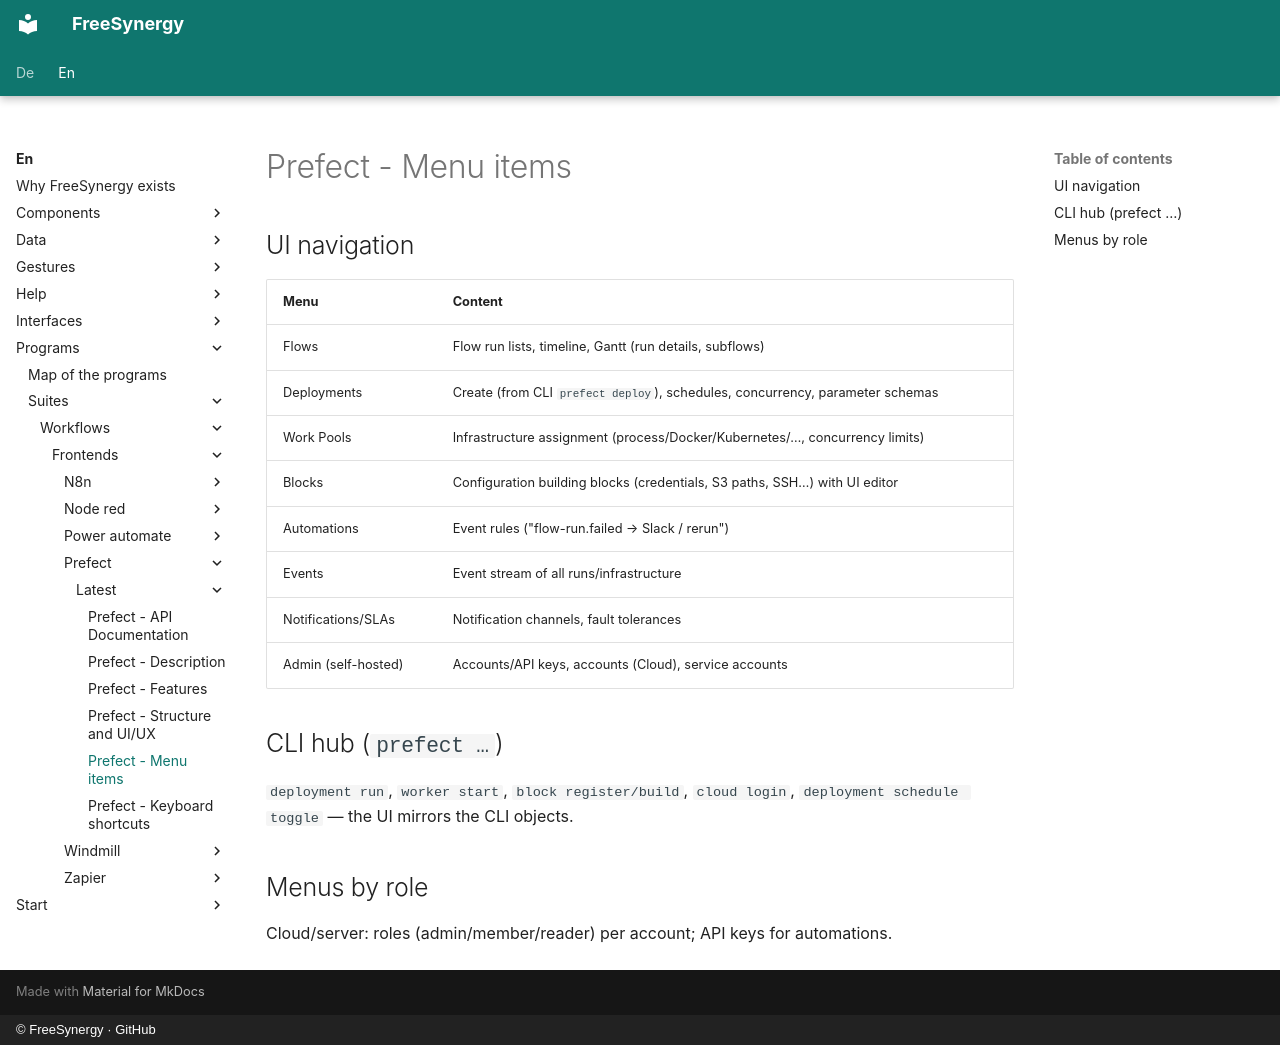

repository: FreeSynergy/fs-documentation · page: en/programs/suites/workflows/frontends/prefect/latest/menus/index.html · generator: mkdocs · copyright: © FreeSynergy · GitHub

# Prefect - Menu items

## UI navigation

| Menu | Content |
|------|--------|
| Flows | Flow run lists, timeline, Gantt (run details, subflows) |
| Deployments | Create (from CLI `prefect deploy`), schedules, concurrency, parameter schemas |
| Work Pools | Infrastructure assignment (process/Docker/Kubernetes/…, concurrency limits) |
| Blocks | Configuration building blocks (credentials, S3 paths, SSH…) with UI editor |
| Automations | Event rules ("flow-run.failed → Slack / rerun") |
| Events | Event stream of all runs/infrastructure |
| Notifications/SLAs | Notification channels, fault tolerances |
| Admin (self-hosted) | Accounts/API keys, accounts (Cloud), service accounts |

## CLI hub (`prefect …`)

`deployment run`, `worker start`, `block register/build`, `cloud login`, `deployment schedule toggle` — the UI mirrors the CLI objects.

## Menus by role

Cloud/server: roles (admin/member/reader) per account; API keys for automations.
